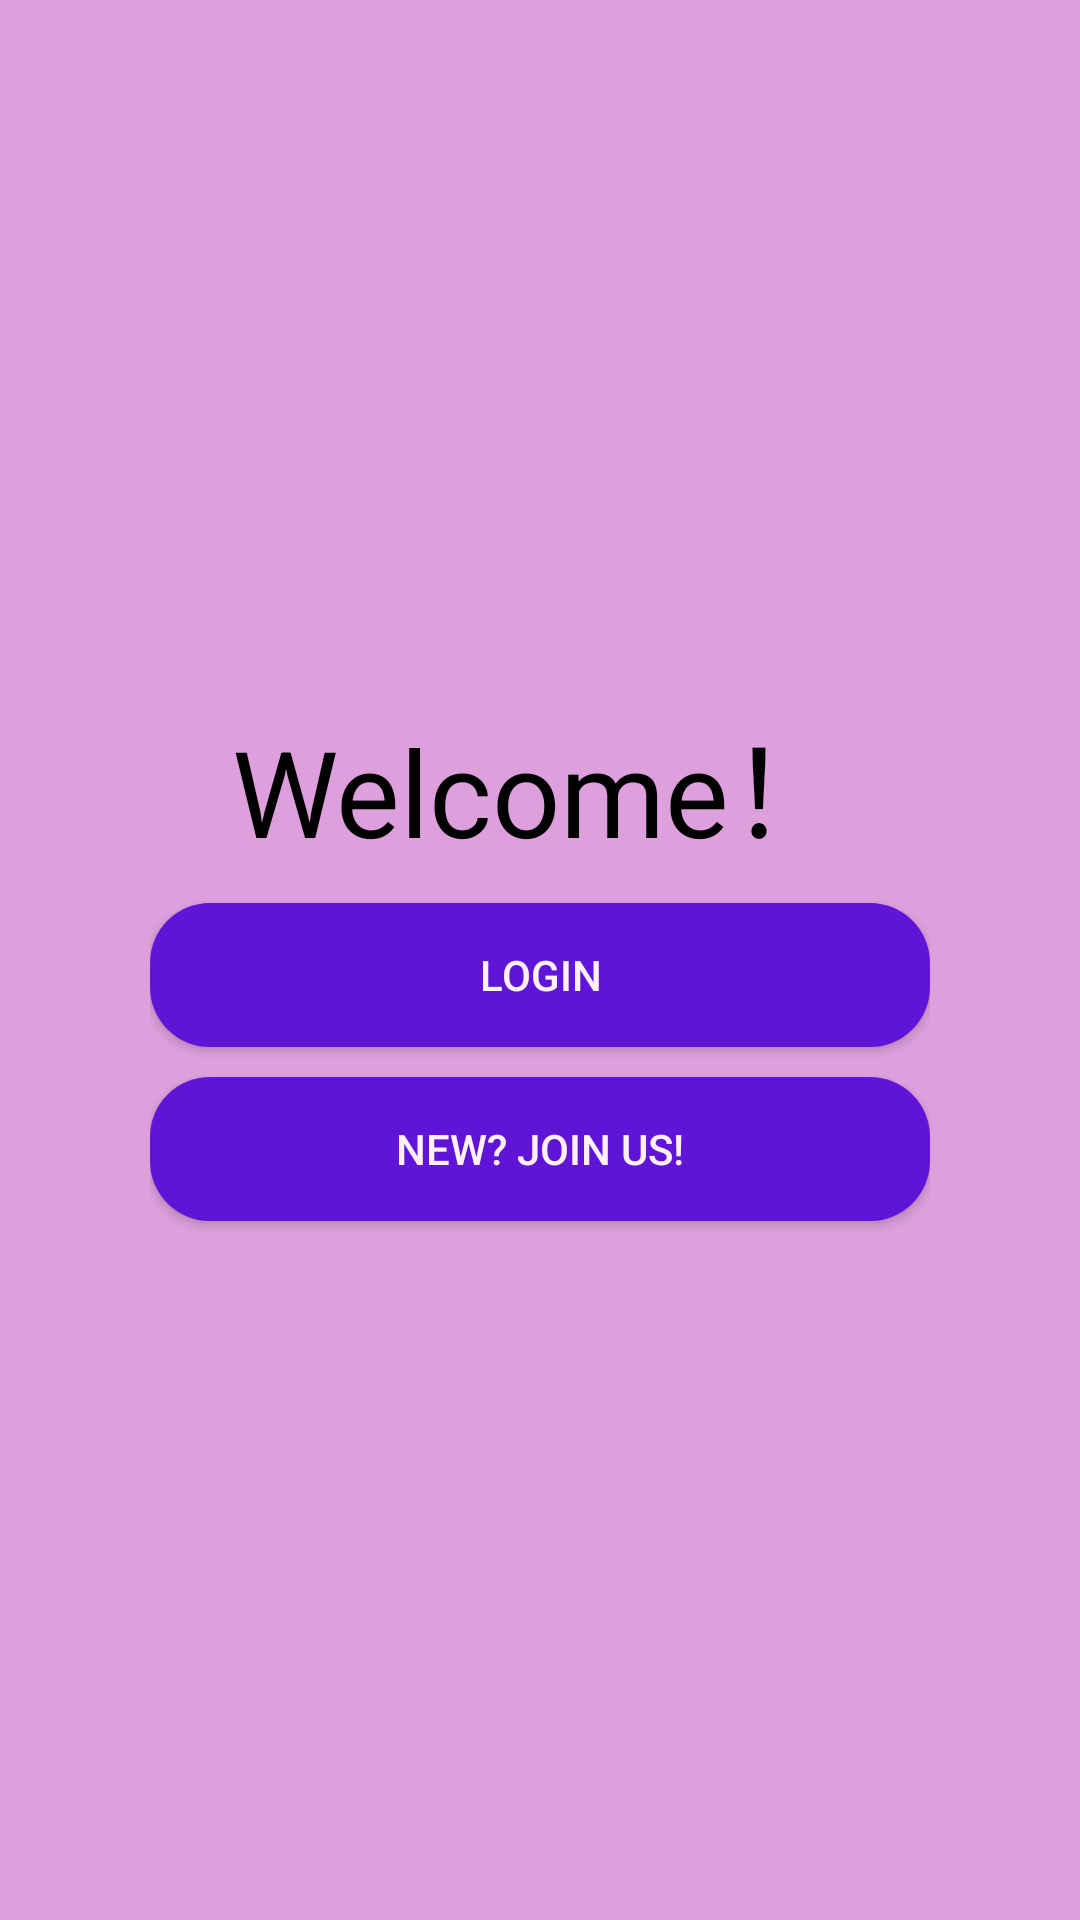

This screen was rendered from an Android layout file. Write that file and the resources it references.
<!-- AndroidManifest.xml: application theme AppTheme -->
<!-- res/layout/fragment_login_required.xml -->
<?xml version="1.0" encoding="utf-8"?>
<LinearLayout xmlns:android="http://schemas.android.com/apk/res/android"
    android:orientation="vertical" android:layout_width="match_parent"
    android:background="#DDA0DD"
    android:layout_height="match_parent">

    <LinearLayout
        android:layout_width="match_parent"
        android:layout_height="match_parent"
        android:gravity="center"
        android:layout_marginLeft="50dp"
        android:layout_marginRight="50dp"
        android:orientation="vertical">
        <TextView
            android:layout_width="match_parent"
            android:layout_height="wrap_content"
            android:textColor="#000000"
            android:textSize="40sp"
            android:gravity="center_horizontal"
            android:text="Welcome！"/>

        <Button
            android:id="@+id/hasaccount"
            android:layout_marginTop="10dp"
            android:background="@layout/backgroud_homebutton"
            android:textColor="#FFF0F5"
            android:layout_width="match_parent"
            android:layout_height="wrap_content"
            android:text="Login" />


        <Button
            android:id="@+id/newcostumer"
            android:layout_marginTop="10dp"
            android:background="@layout/backgroud_homebutton"
            android:textColor="#FFF0F5"
            android:layout_width="match_parent"
            android:layout_height="wrap_content"
            android:text="New? Join us!" />
    </LinearLayout>

</LinearLayout>
<!-- res/layout/backgroud_homebutton.xml (included above) -->
<?xml version="1.0" encoding="utf-8"?>
<shape xmlns:android="http://schemas.android.com/apk/res/android"
    android:layout_width="match_parent" android:layout_height="match_parent"
    android:shape="rectangle" >

    <solid android:color="#6014D7" />

    <corners android:radius="20dp" />

    <padding
        android:bottom="10dp"
        android:left="10dp"
        android:right="10dp"
        android:top="10dp" />

</shape>
<!-- resources referenced by this layout -->
<resources>
  <style name="AppTheme" parent="Theme.AppCompat.Light.DarkActionBar">
          
          <item name="colorPrimary">@color/colorPrimary</item>
          <item name="colorPrimaryDark">@color/colorPrimaryDark</item>
          <item name="colorAccent">@color/colorAccent</item>
      </style>
  <color name="colorPrimary">#6014D7</color>
  <color name="colorPrimaryDark">#6014D7</color>
  <color name="colorAccent">#6014D7</color>
</resources>
